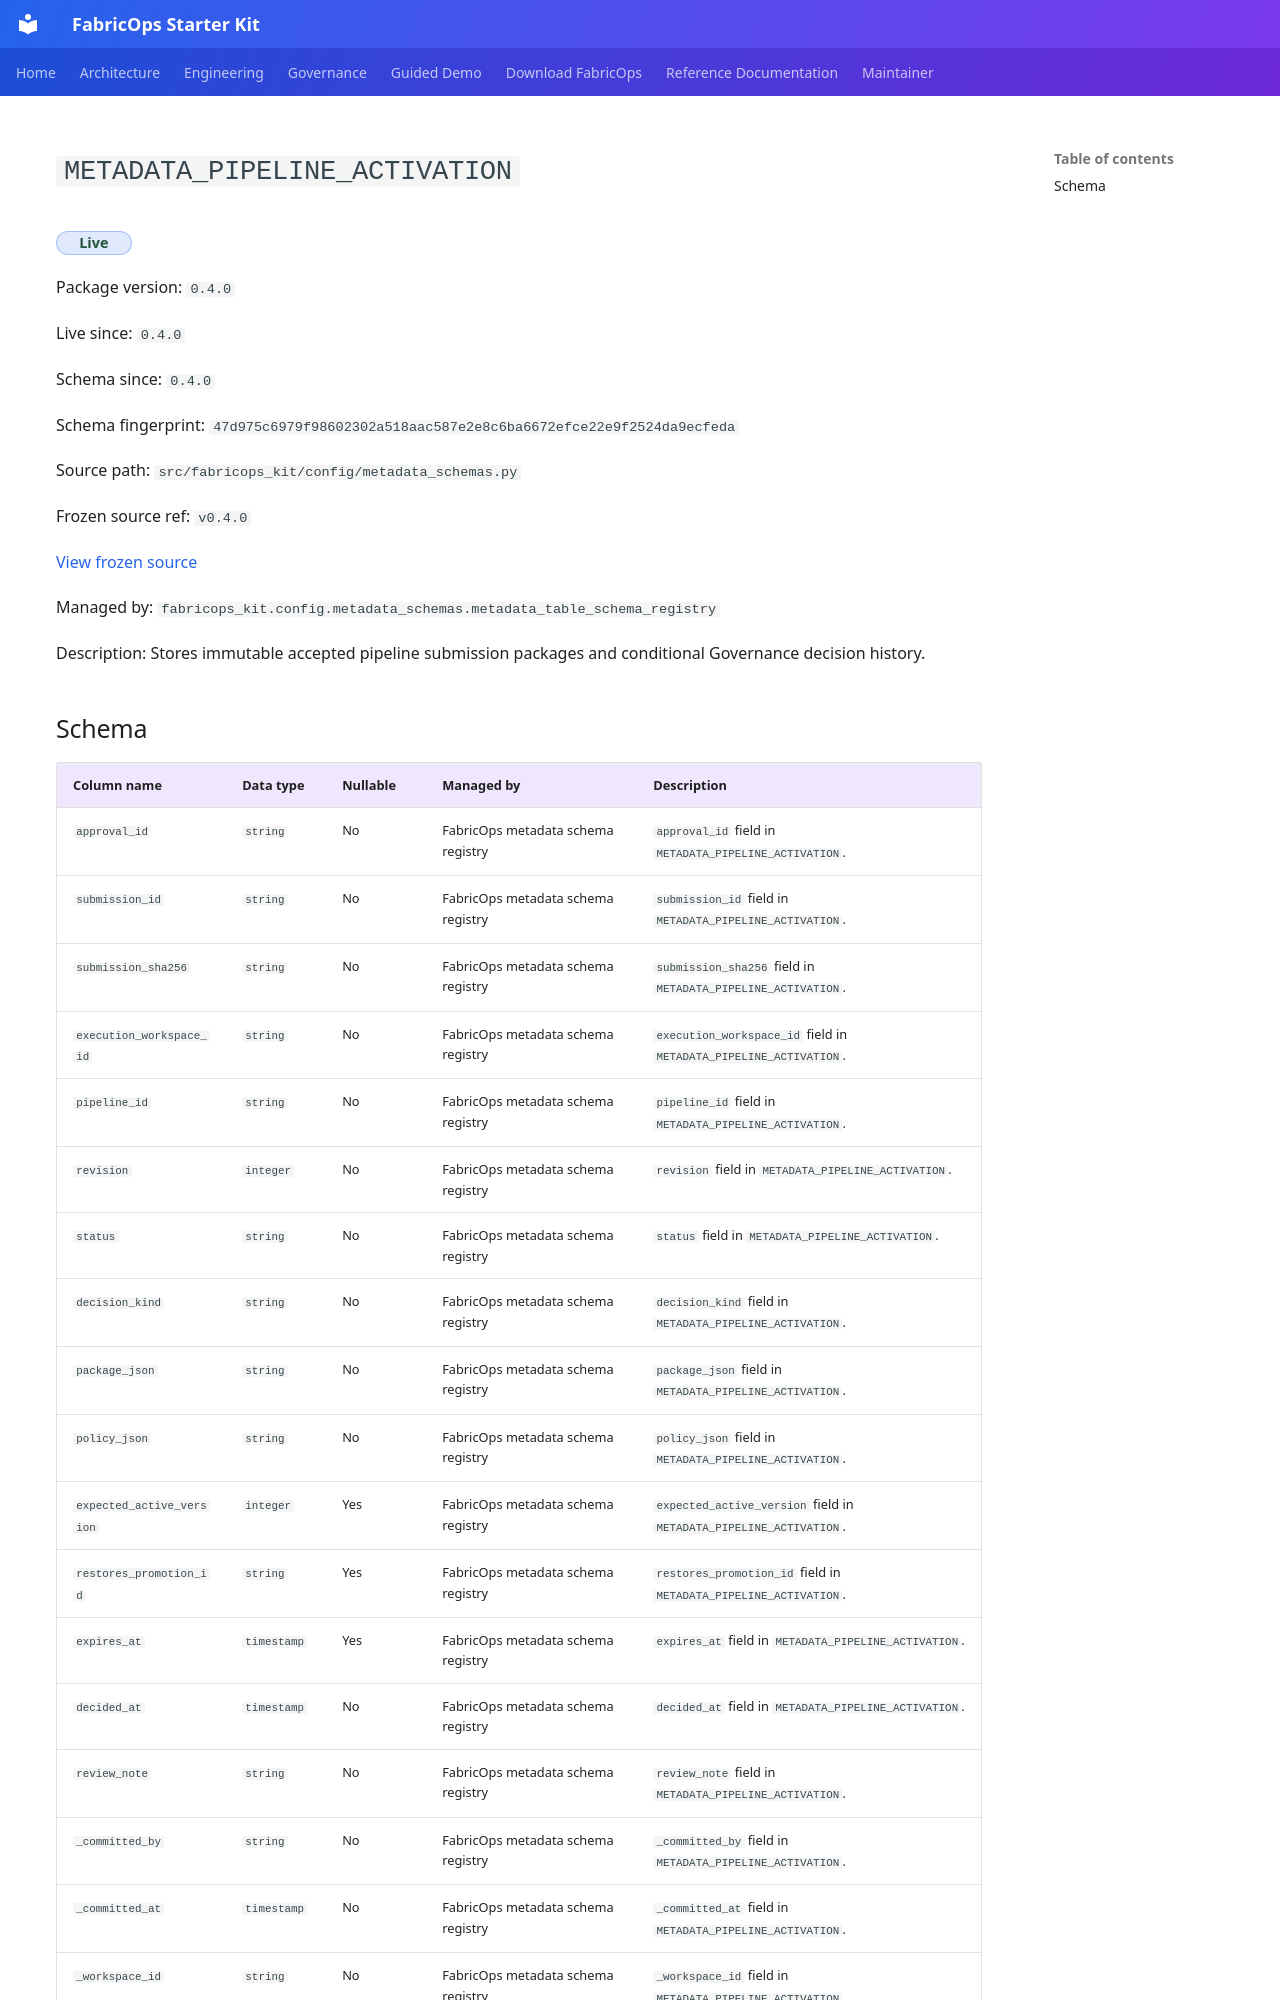

repository: Voycepeh/FabricOps-Starter-Kit · page: releases/0.4.0/metadata/metadata_pipeline_activation/index.html · generator: mkdocs

<!-- Generated file. Edit docs/releases/manifests/0.4.0.yml or the authoritative source metadata and regenerate. -->

# `METADATA_PIPELINE_ACTIVATION`

<span class="fabricops-release-status fabricops-release-status--live">Live</span>

Package version: `0.4.0`

Live since: `0.4.0`

Schema since: `0.4.0`

Schema fingerprint: `47d975c6979f98602302a518aac587e2e8c6ba6672efce22e9f2524da9ecfeda`

Source path: `src/fabricops_kit/config/metadata_schemas.py`

Frozen source ref: `v0.4.0`

[View frozen source](https://github.com/Voycepeh/FabricOps-Starter-Kit/blob/v0.4.0/src/fabricops_kit/config/metadata_schemas.py)

Managed by: `fabricops_kit.config.metadata_schemas.metadata_table_schema_registry`

Description: Stores immutable accepted pipeline submission packages and conditional Governance decision history.
